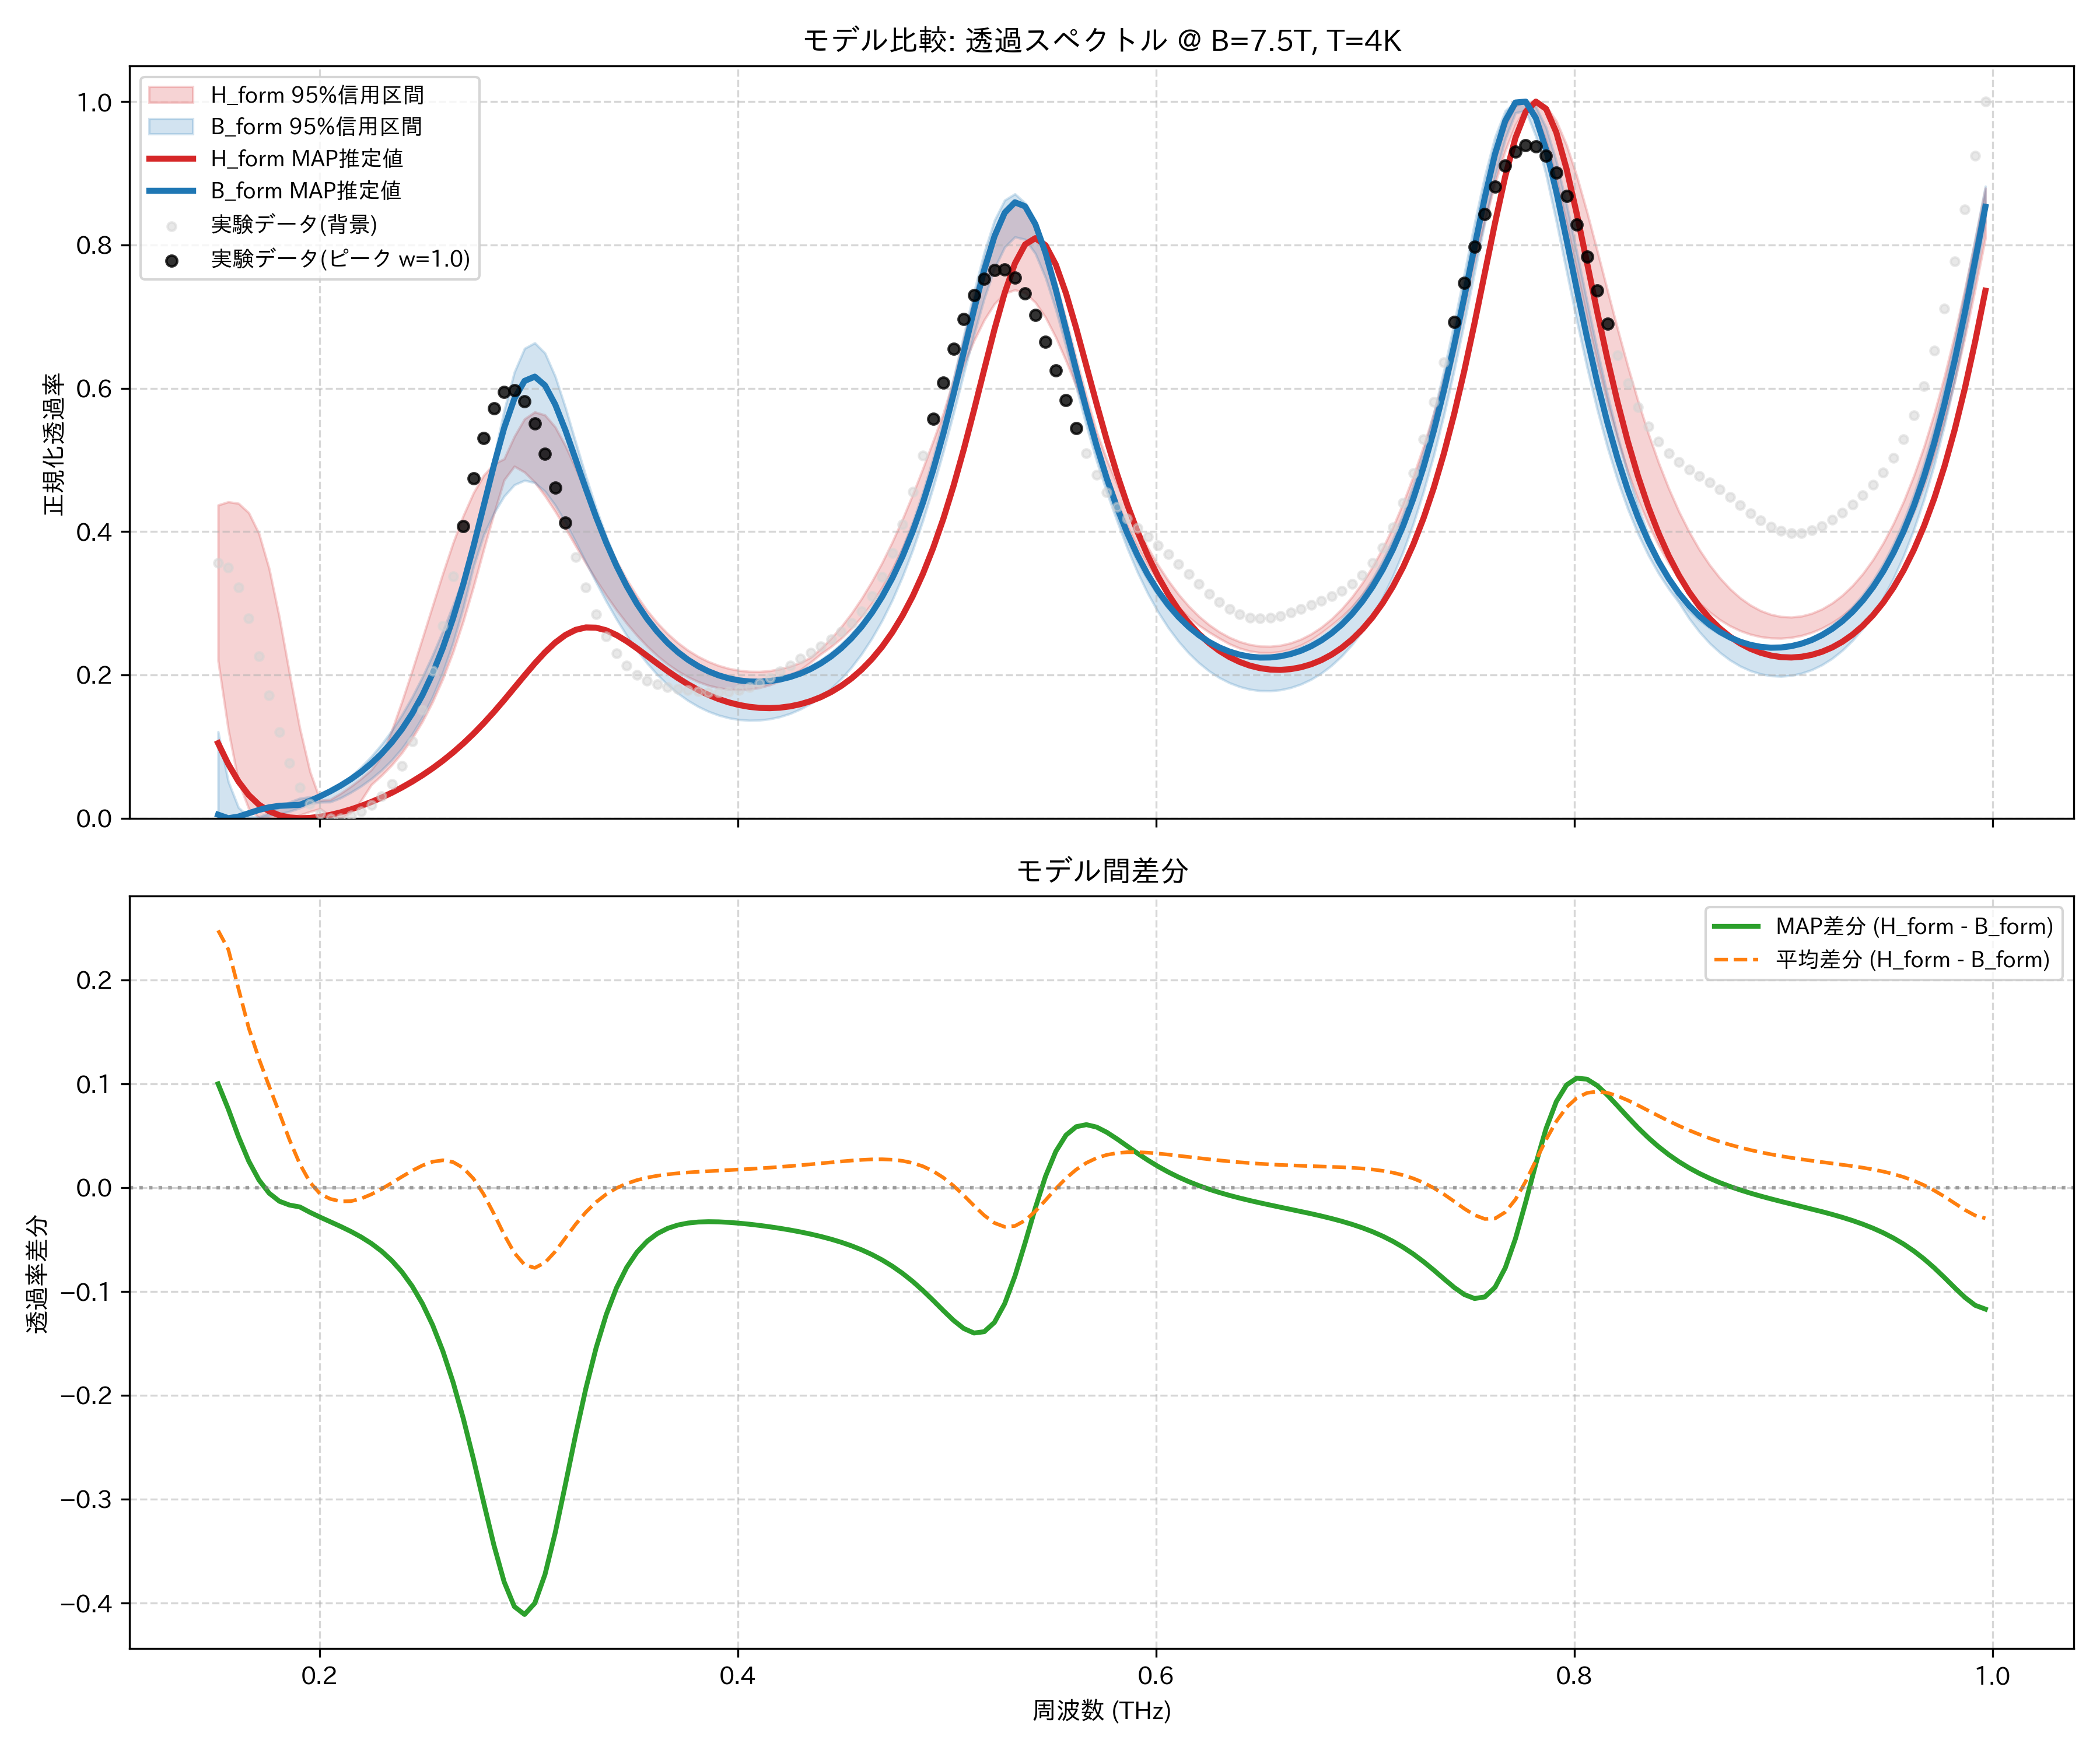

The file beside this chart, header and first rows:
frequency_thz, H_form_mean, H_form_map, H_form_lower_95, H_form_upper_95, B_form_mean, B_form_map, B_form_lower_95, B_form_upper_95, observed_normalized
0.1514, 0.3271, 0.1047, 0.2197, 0.437, 0.07965, 0.00495, 0.002436, 0.1207, 0.3566
0.1563, 0.261, 0.07548, 0.1233, 0.4415, 0.03182, 0.0, 0.000645, 0.05101, 0.3496
0.1612, 0.1994, 0.05116, 0.05053, 0.4394, 0.008158, 0.002294, 0.0, 0.01473, 0.3222
0.1661, 0.154, 0.0324, 0.01329, 0.4263, 0.000491, 0.006984, 0.0, 0.002363, 0.2788
0.171, 0.1244, 0.01888, 0.0009611, 0.3972, 0.0005304, 0.01162, 0.0, 0.001869, 0.2263
0.1759, 0.1023, 0.009769, 0.0, 0.348, 0.004886, 0.01523, 0.002934, 0.007421, 0.1716
0.1808, 0.0828, 0.004111, 0.0, 0.2801, 0.01106, 0.01732, 0.005786, 0.01519, 0.1206
0.1856, 0.06307, 0.00107, 0.0, 0.2013, 0.01741, 0.01799, 0.009558, 0.02255, 0.07703
0.1905, 0.04506, 0.0, 0.004374, 0.1255, 0.02239, 0.0187, 0.01431, 0.02777, 0.04325
0.1954, 0.03036, 0.0004375, 0.009207, 0.06484, 0.02537, 0.02435, 0.02009, 0.02982, 0.0198
0.2003, 0.02032, 0.002064, 0.01321, 0.02482, 0.02664, 0.03065, 0.02245, 0.02946, 0.00597
0.2052, 0.01648, 0.004665, 0.002583, 0.0263, 0.0275, 0.03769, 0.02276, 0.03773, 9.279842500552458e-05
0.2101, 0.02014, 0.008097, 0.0, 0.03475, 0.03345, 0.0456, 0.02831, 0.04739, 0.0
0.2149, 0.02892, 0.01227, 0.007761, 0.04438, 0.04207, 0.05455, 0.03599, 0.05853, 0.003651
0.2198, 0.04131, 0.01712, 0.02473, 0.05527, 0.05198, 0.06475, 0.04483, 0.0714, 0.009777
0.2247, 0.05683, 0.02262, 0.04681, 0.06757, 0.0634, 0.07647, 0.05507, 0.08617, 0.01831
0.2296, 0.07524, 0.02876, 0.0596, 0.08634, 0.07665, 0.09002, 0.06695, 0.103, 0.03035
0.2345, 0.09647, 0.03554, 0.07422, 0.1224, 0.09208, 0.1058, 0.08094, 0.1224, 0.04782
0.2394, 0.1206, 0.04298, 0.09129, 0.1628, 0.1102, 0.1243, 0.0974, 0.1444, 0.07278
0.2443, 0.1476, 0.05112, 0.1113, 0.206, 0.1314, 0.1461, 0.1171, 0.1692, 0.1069
0.2491, 0.1777, 0.06, 0.1348, 0.251, 0.1564, 0.1718, 0.1407, 0.197, 0.1512
0.254, 0.2108, 0.06969, 0.1624, 0.2965, 0.186, 0.2021, 0.1692, 0.2277, 0.2056
0.2589, 0.247, 0.08025, 0.1946, 0.3415, 0.2208, 0.2377, 0.2036, 0.2612, 0.2685
0.2638, 0.2859, 0.09177, 0.2319, 0.3841, 0.2614, 0.2791, 0.2449, 0.2972, 0.3373
0.2687, 0.3272, 0.1043, 0.2749, 0.4221, 0.3084, 0.3265, 0.2939, 0.3344, 0.4076
0.2736, 0.3699, 0.1179, 0.323, 0.4541, 0.3614, 0.3794, 0.351, 0.3726, 0.474
0.2785, 0.4126, 0.1326, 0.3748, 0.4786, 0.4191, 0.4359, 0.3954, 0.4355, 0.5306
0.2833, 0.4529, 0.1483, 0.4247, 0.4945, 0.4782, 0.4926, 0.4256, 0.5039, 0.5721
0.2882, 0.4881, 0.1648, 0.472, 0.5014, 0.5334, 0.5444, 0.4493, 0.5688, 0.5948
0.2931, 0.515, 0.182, 0.4911, 0.5327, 0.5779, 0.5854, 0.4652, 0.6224, 0.5975
0.298, 0.5308, 0.1992, 0.4828, 0.5573, 0.6052, 0.6103, 0.4714, 0.6555, 0.5816
0.3029, 0.5342, 0.216, 0.4687, 0.5669, 0.6116, 0.6162, 0.4682, 0.6633, 0.5505
0.3078, 0.5256, 0.2316, 0.4497, 0.5626, 0.5979, 0.6041, 0.456, 0.649, 0.5089
0.3127, 0.507, 0.245, 0.4281, 0.5459, 0.5687, 0.5774, 0.4368, 0.6166, 0.4613
0.3175, 0.4814, 0.2557, 0.4045, 0.5197, 0.53, 0.5414, 0.4127, 0.5731, 0.4121
0.3224, 0.4519, 0.2628, 0.3799, 0.4885, 0.4873, 0.5009, 0.3855, 0.525, 0.3648
0.3273, 0.4211, 0.2662, 0.3558, 0.4543, 0.4448, 0.4597, 0.3572, 0.4774, 0.3217
0.3322, 0.3908, 0.2659, 0.3327, 0.4204, 0.4048, 0.4204, 0.3293, 0.4329, 0.2845
0.3371, 0.3622, 0.2622, 0.3108, 0.3886, 0.3687, 0.3844, 0.3025, 0.393, 0.254
0.342, 0.336, 0.2556, 0.2905, 0.3593, 0.3366, 0.3522, 0.2776, 0.3581, 0.2302
0.3468, 0.3125, 0.247, 0.2719, 0.3331, 0.3087, 0.3239, 0.2549, 0.3279, 0.2126
0.3517, 0.2917, 0.2371, 0.255, 0.31, 0.2846, 0.2994, 0.2344, 0.3021, 0.2004
0.3566, 0.2735, 0.2265, 0.24, 0.2898, 0.2639, 0.2782, 0.2162, 0.2803, 0.1921
0.3615, 0.2577, 0.2158, 0.2266, 0.2724, 0.2463, 0.2602, 0.2001, 0.2618, 0.1868
0.3664, 0.2441, 0.2055, 0.2151, 0.2576, 0.2314, 0.2448, 0.1862, 0.2464, 0.1832
0.3713, 0.2326, 0.1957, 0.2053, 0.2449, 0.2189, 0.2319, 0.1743, 0.2335, 0.1806
0.3762, 0.2229, 0.1869, 0.1971, 0.2343, 0.2084, 0.2211, 0.1642, 0.2228, 0.1786
0.381, 0.2151, 0.179, 0.1904, 0.2256, 0.1999, 0.2122, 0.1558, 0.214, 0.1769
0.3859, 0.2088, 0.1721, 0.1853, 0.2185, 0.193, 0.205, 0.149, 0.2071, 0.1758
0.3908, 0.204, 0.1663, 0.1818, 0.213, 0.1877, 0.1994, 0.1437, 0.2017, 0.1756
0.3957, 0.2006, 0.1616, 0.1797, 0.2089, 0.1838, 0.1952, 0.1399, 0.1977, 0.1765
0.4006, 0.1986, 0.158, 0.1791, 0.2062, 0.1813, 0.1923, 0.1375, 0.1951, 0.1789
0.4055, 0.1979, 0.1555, 0.1799, 0.2048, 0.18, 0.1908, 0.1365, 0.1938, 0.183
0.4104, 0.1985, 0.154, 0.1822, 0.2046, 0.18, 0.1905, 0.1369, 0.1937, 0.1888
0.4152, 0.2004, 0.1536, 0.1861, 0.2058, 0.1813, 0.1914, 0.1385, 0.1949, 0.1961
0.4201, 0.2037, 0.1543, 0.1914, 0.2082, 0.1838, 0.1936, 0.1416, 0.1973, 0.2045
0.425, 0.2083, 0.1561, 0.1983, 0.212, 0.1877, 0.1971, 0.1461, 0.201, 0.2134
0.4299, 0.2145, 0.1592, 0.207, 0.2172, 0.193, 0.2019, 0.1522, 0.2062, 0.2224
0.4348, 0.2221, 0.1634, 0.2175, 0.2245, 0.1998, 0.2082, 0.1599, 0.2128, 0.2313
0.4397, 0.2315, 0.169, 0.2291, 0.2366, 0.2082, 0.2161, 0.1695, 0.2211, 0.2402
... 114 more rows
